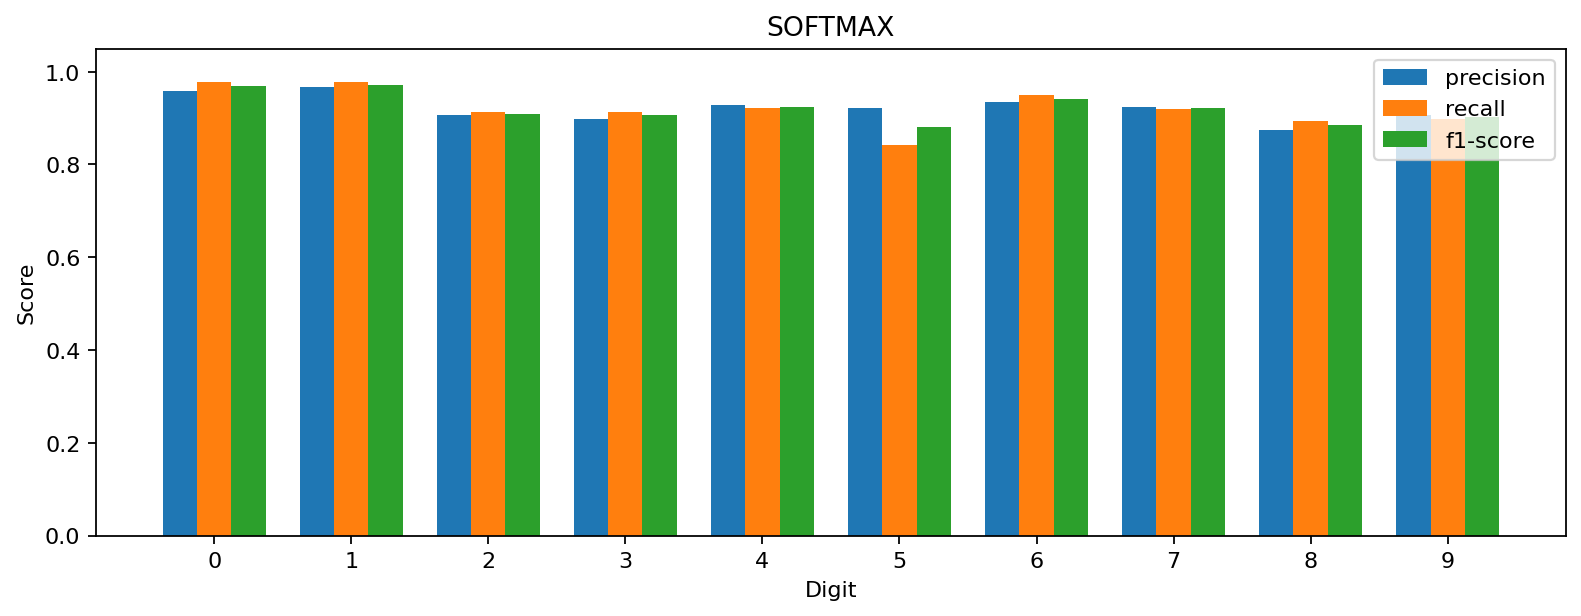

The table this chart was drawn from, first rows:
class, precision, recall, f1-score, support
0, 0.958, 0.9786, 0.9682, 980.0
1, 0.9661, 0.978, 0.972, 1135
2, 0.9059, 0.9138, 0.9098, 1032
3, 0.8979, 0.9139, 0.9058, 1010
4, 0.9273, 0.9216, 0.9244, 982.0
5, 0.9216, 0.843, 0.8806, 892.0
6, 0.9352, 0.9489, 0.942, 958.0
7, 0.9247, 0.9202, 0.9225, 1028
8, 0.8753, 0.8932, 0.8841, 974.0
9, 0.906, 0.8979, 0.9019, 1009
